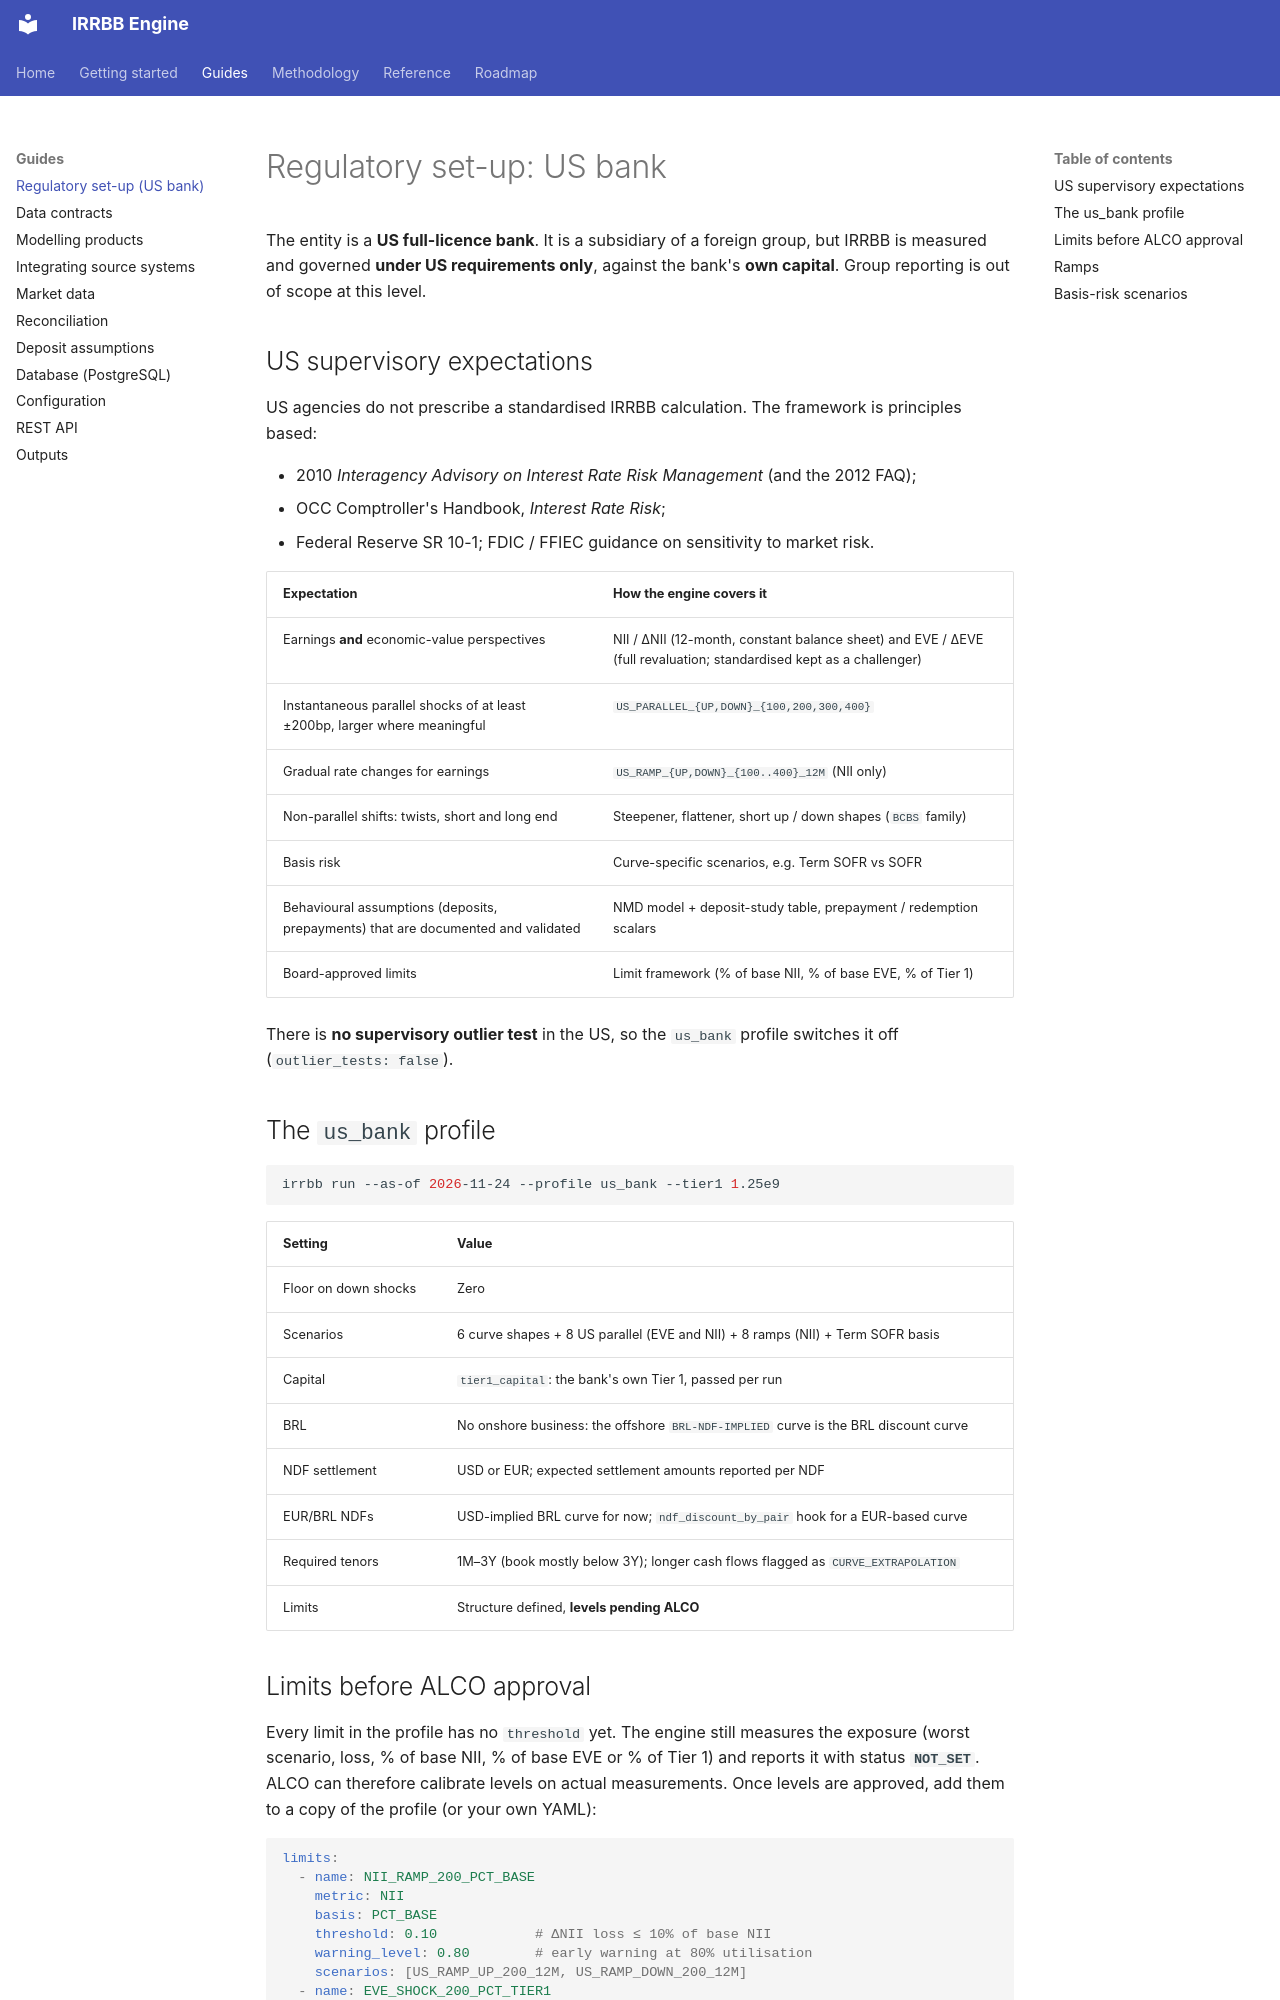

repository: dcancellaa/irrbb · page: guides/regulatory-setup/index.html · generator: mkdocs

# Regulatory set-up: US bank

The entity is a **US full-licence bank**. It is a subsidiary of a foreign
group, but IRRBB is measured and governed **under US requirements only**,
against the bank's **own capital**. Group reporting is out of scope at this
level.

## US supervisory expectations

US agencies do not prescribe a standardised IRRBB calculation. The framework
is principles based:

* 2010 *Interagency Advisory on Interest Rate Risk Management* (and the 2012 FAQ);
* OCC Comptroller's Handbook, *Interest Rate Risk*;
* Federal Reserve SR 10-1; FDIC / FFIEC guidance on sensitivity to market risk.

| Expectation | How the engine covers it |
|---|---|
| Earnings **and** economic-value perspectives | NII / ΔNII (12-month, constant balance sheet) and EVE / ΔEVE (full revaluation; standardised kept as a challenger) |
| Instantaneous parallel shocks of at least ±200bp, larger where meaningful | `US_PARALLEL_{UP,DOWN}_{100,200,300,400}` |
| Gradual rate changes for earnings | `US_RAMP_{UP,DOWN}_{100..400}_12M` (NII only) |
| Non-parallel shifts: twists, short and long end | Steepener, flattener, short up / down shapes (`BCBS` family) |
| Basis risk | Curve-specific scenarios, e.g. Term SOFR vs SOFR |
| Behavioural assumptions (deposits, prepayments) that are documented and validated | NMD model + deposit-study table, prepayment / redemption scalars |
| Board-approved limits | Limit framework (% of base NII, % of base EVE, % of Tier 1) |

There is **no supervisory outlier test** in the US, so the `us_bank` profile
switches it off (`outlier_tests: false`).

## The `us_bank` profile

```bash
irrbb run --as-of 2026-11-24 --profile us_bank --tier1 1.25e9
```

| Setting | Value |
|---|---|
| Floor on down shocks | Zero |
| Scenarios | 6 curve shapes + 8 US parallel (EVE and NII) + 8 ramps (NII) + Term SOFR basis |
| Capital | `tier1_capital`: the bank's own Tier 1, passed per run |
| BRL | No onshore business: the offshore `BRL-NDF-IMPLIED` curve is the BRL discount curve |
| NDF settlement | USD or EUR; expected settlement amounts reported per NDF |
| EUR/BRL NDFs | USD-implied BRL curve for now; `ndf_discount_by_pair` hook for a EUR-based curve |
| Required tenors | 1M–3Y (book mostly below 3Y); longer cash flows flagged as `CURVE_EXTRAPOLATION` |
| Limits | Structure defined, **levels pending ALCO** |
